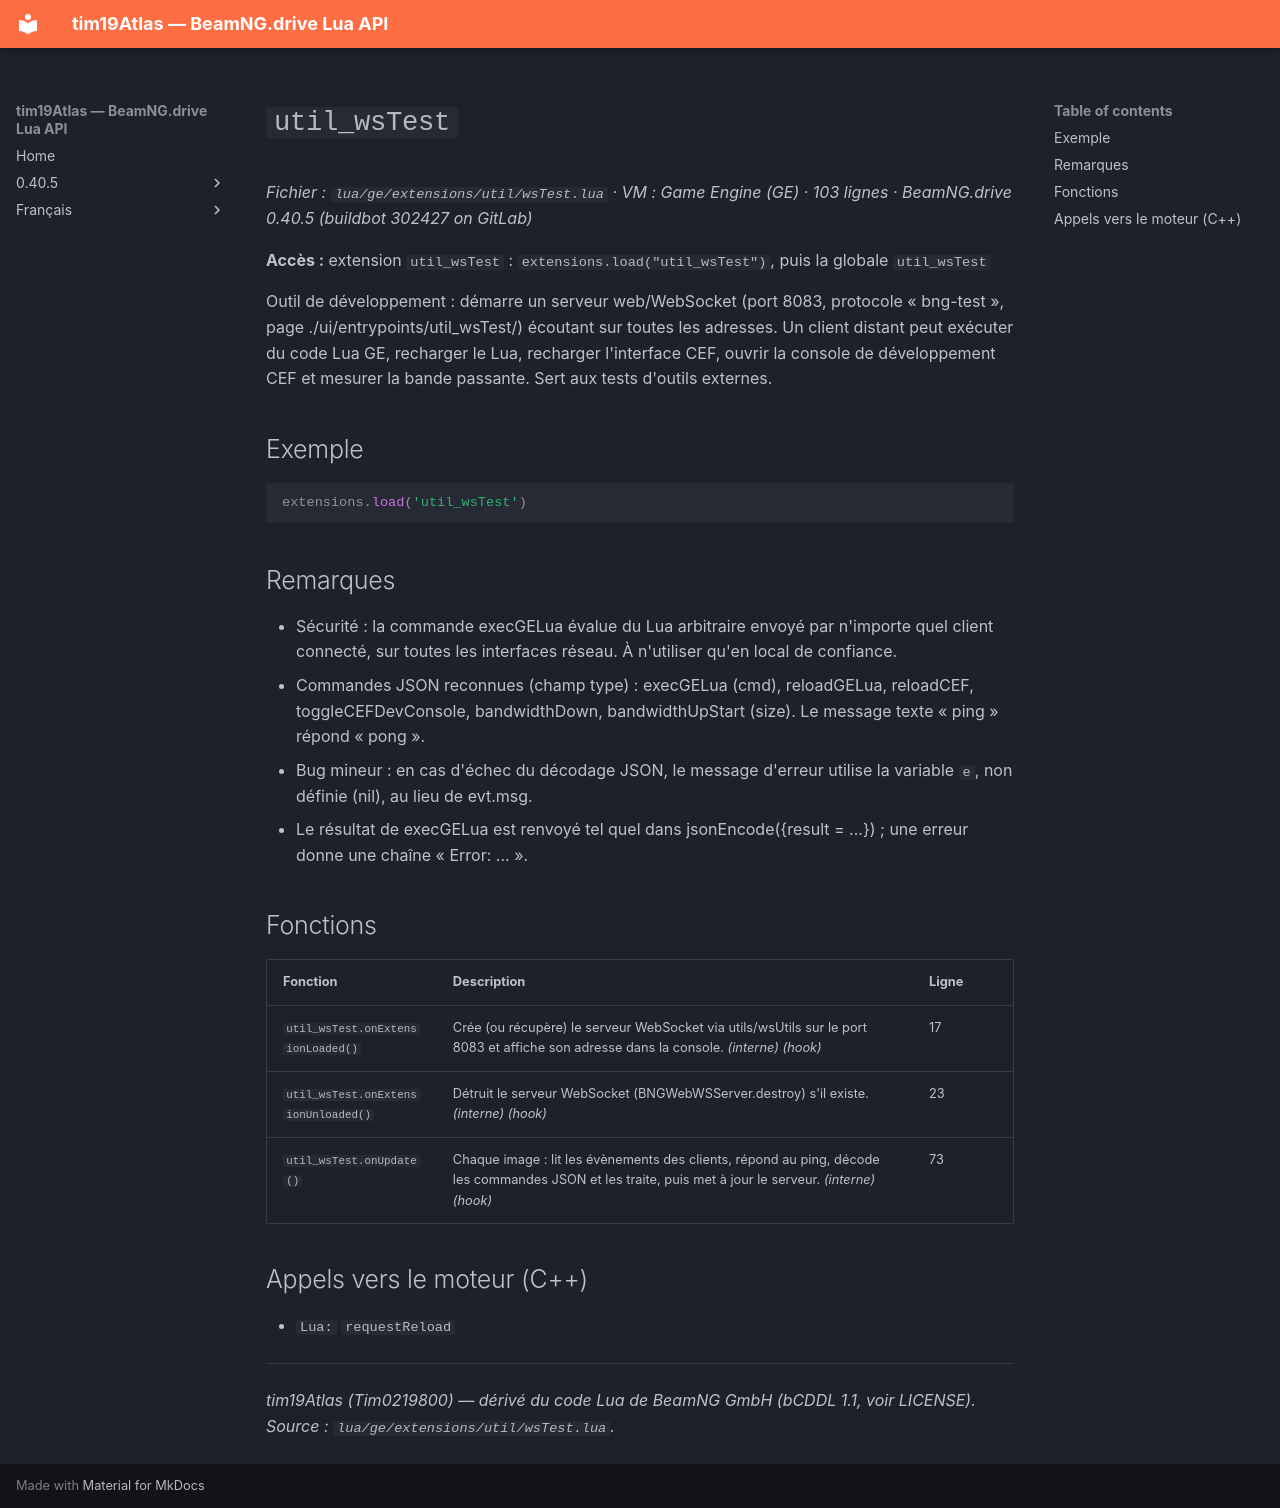

repository: Tim0219800/beamng-lua-atlas · page: fr/0.40.5/ge/extensions/util/wsTest.html · generator: mkdocs

# `util_wsTest`

*Fichier : `lua/ge/extensions/util/wsTest.lua` · VM : Game Engine (GE) · 103 lignes · BeamNG.drive 0.40.5 (buildbot 302427 on GitLab)*

**Accès :** extension `util_wsTest` : `extensions.load("util_wsTest")`, puis la globale `util_wsTest`

Outil de développement : démarre un serveur web/WebSocket (port 8083, protocole « bng-test », page ./ui/entrypoints/util_wsTest/) écoutant sur toutes les adresses. Un client distant peut exécuter du code Lua GE, recharger le Lua, recharger l'interface CEF, ouvrir la console de développement CEF et mesurer la bande passante. Sert aux tests d'outils externes.

## Exemple

```lua
extensions.load('util_wsTest')
```

## Remarques

- Sécurité : la commande execGELua évalue du Lua arbitraire envoyé par n'importe quel client connecté, sur toutes les interfaces réseau. À n'utiliser qu'en local de confiance.
- Commandes JSON reconnues (champ type) : execGELua (cmd), reloadGELua, reloadCEF, toggleCEFDevConsole, bandwidthDown, bandwidthUpStart (size). Le message texte « ping » répond « pong ».
- Bug mineur : en cas d'échec du décodage JSON, le message d'erreur utilise la variable `e`, non définie (nil), au lieu de evt.msg.
- Le résultat de execGELua est renvoyé tel quel dans jsonEncode({result = ...}) ; une erreur donne une chaîne « Error: ... ».

## Fonctions

| Fonction | Description | Ligne |
|---|---|---|
| `util_wsTest.onExtensionLoaded()` | Crée (ou récupère) le serveur WebSocket via utils/wsUtils sur le port 8083 et affiche son adresse dans la console. *(interne)* *(hook)* | 17 |
| `util_wsTest.onExtensionUnloaded()` | Détruit le serveur WebSocket (BNGWebWSServer.destroy) s'il existe. *(interne)* *(hook)* | 23 |
| `util_wsTest.onUpdate()` | Chaque image : lit les évènements des clients, répond au ping, décode les commandes JSON et les traite, puis met à jour le serveur. *(interne)* *(hook)* | 73 |

## Appels vers le moteur (C++)

- `Lua:` `requestReload`

---
*tim19Atlas (Tim0219800) — dérivé du code Lua de BeamNG GmbH (bCDDL 1.1, voir LICENSE). Source : `lua/ge/extensions/util/wsTest.lua`.*
